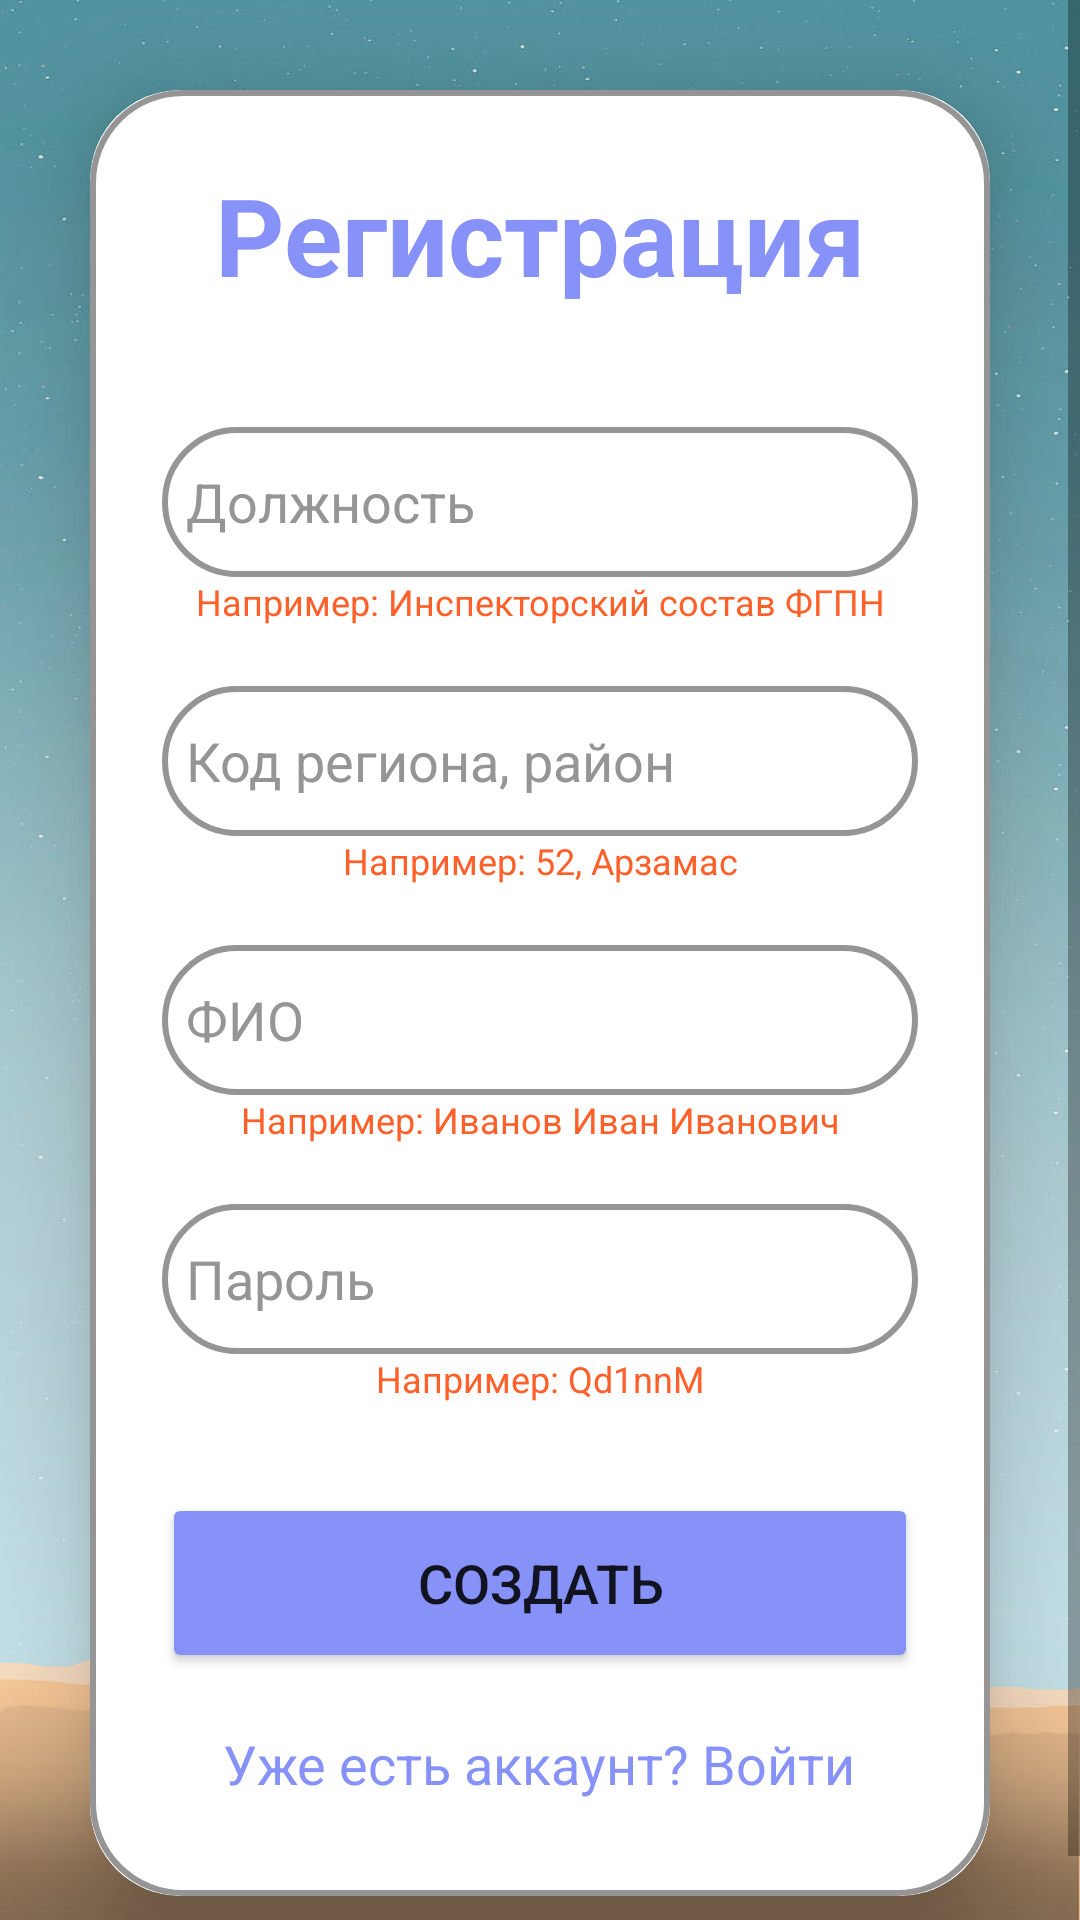

The Android layout XML behind this screen, and the referenced resources:
<!-- AndroidManifest.xml: application theme Theme.MCHS -->
<!-- res/layout/activity_signup.xml -->
<?xml version="1.0" encoding="utf-8"?>
<ScrollView xmlns:android="http://schemas.android.com/apk/res/android"
    xmlns:app="http://schemas.android.com/apk/res-auto"
    xmlns:tools="http://schemas.android.com/tools"
    android:layout_width="match_parent"
    android:layout_height="match_parent"
    android:background="@drawable/bav3"
    tools:context=".presentation.SignupActivity">

    <androidx.constraintlayout.widget.ConstraintLayout
        android:layout_width="match_parent"
        android:layout_height="wrap_content"
        android:gravity="center"
        android:orientation="vertical">

        <androidx.cardview.widget.CardView
            android:layout_width="match_parent"
            android:layout_height="wrap_content"
            android:layout_margin="30dp"
            app:cardCornerRadius="30dp"
            app:cardElevation="20dp"
            app:layout_constraintBottom_toBottomOf="parent"
            app:layout_constraintEnd_toEndOf="parent"
            app:layout_constraintStart_toStartOf="parent"
            app:layout_constraintTop_toTopOf="parent">

            <LinearLayout
                android:layout_width="match_parent"
                android:layout_height="wrap_content"
                android:layout_gravity="center_horizontal"
                android:background="@drawable/custom_edittext"
                android:orientation="vertical"
                android:padding="24dp">

                <TextView
                    android:layout_width="match_parent"
                    android:layout_height="wrap_content"
                    android:text="@string/reg"
                    android:textAlignment="center"
                    android:textColor="@color/lavender"
                    android:textSize="36sp"
                    android:textStyle="bold" />

                <EditText
                    android:id="@+id/signup_name"
                    android:layout_width="match_parent"
                    android:layout_height="50dp"
                    android:layout_marginTop="40dp"
                    android:background="@drawable/custom_edittext"
                    android:drawableStart="@drawable/person"
                    android:drawablePadding="8dp"
                    android:hint="@string/show_who"
                    android:padding="8dp"
                    android:textColor="@color/black"
                    android:textColorHint="@color/grey2" />

                <TextView
                    android:layout_width="match_parent"
                    android:layout_height="match_parent"
                    android:gravity="center"
                    android:text="@string/exaple_1"
                    android:textColor="@color/create_order_a"
                    android:textSize="12sp" />

                <EditText
                    android:id="@+id/signup_email"
                    android:layout_width="match_parent"
                    android:layout_height="50dp"
                    android:layout_marginTop="20dp"
                    android:background="@drawable/custom_edittext"
                    android:drawableStart="@drawable/city"
                    android:drawablePadding="8dp"
                    android:hint="@string/code"
                    android:padding="8dp"
                    android:textColor="@color/black"
                    android:textColorHint="@color/grey2" />

                <TextView
                    android:layout_width="match_parent"
                    android:layout_height="match_parent"
                    android:gravity="center"
                    android:text="@string/exaple_2"
                    android:textColor="@color/create_order_a"
                    android:textSize="12sp" />

                <EditText
                    android:id="@+id/signup_username"
                    android:layout_width="match_parent"
                    android:layout_height="50dp"
                    android:layout_marginTop="20dp"
                    android:background="@drawable/custom_edittext"
                    android:drawableLeft="@drawable/profile"
                    android:drawablePadding="8dp"
                    android:hint="@string/FIO"
                    android:padding="8dp"
                    android:textColor="@color/black"
                    android:textColorHint="@color/grey2" />

                <TextView
                    android:layout_width="match_parent"
                    android:layout_height="match_parent"
                    android:gravity="center"
                    android:text="@string/exaple_3"
                    android:textColor="@color/create_order_a"
                    android:textSize="12sp" />

                <EditText
                    android:id="@+id/signup_password"
                    android:layout_width="match_parent"
                    android:layout_height="50dp"
                    android:layout_marginTop="20dp"
                    android:background="@drawable/custom_edittext"
                    android:drawableStart="@drawable/password"
                    android:drawablePadding="8dp"
                    android:hint="@string/password"
                    android:inputType="textPassword"
                    android:padding="8dp"
                    android:textColor="@color/black"
                    android:textColorHint="@color/grey2" />

                <TextView
                    android:layout_width="match_parent"
                    android:layout_height="match_parent"
                    android:gravity="center"
                    android:text="@string/exaple_4"
                    android:textColor="@color/create_order_a"
                    android:textSize="12sp" />

                <Button
                    android:id="@+id/signup_button"
                    android:layout_width="match_parent"
                    android:layout_height="60dp"
                    android:layout_marginTop="30dp"
                    android:backgroundTint="@color/lavender"
                    android:text="@string/to_do"
                    android:textSize="18sp"
                    app:cornerRadius="20dp" />

                <TextView
                    android:id="@+id/loginRedirectText"
                    android:layout_width="wrap_content"
                    android:layout_height="wrap_content"
                    android:layout_gravity="center"
                    android:layout_marginTop="10dp"
                    android:padding="8dp"
                    android:text="@string/already_have"
                    android:textColor="@color/lavender"
                    android:textSize="18sp" />

            </LinearLayout>

        </androidx.cardview.widget.CardView>

    </androidx.constraintlayout.widget.ConstraintLayout>
</ScrollView>
<!-- resources referenced by this layout -->
<resources>
  <color name="black">#FF000000</color>
  <color name="create_order_a">#FF6029</color>
  <color name="grey2">#959595</color>
  <color name="lavender">#8692f7</color>
  <!-- drawable bav3: jpg bitmap (drawable, 41191 bytes) -->
  <!-- drawable custom_edittext (drawable) -->
  <?xml version="1.0" encoding="utf-8"?>
  <shape xmlns:android="http://schemas.android.com/apk/res/android"
      android:shape="rectangle">
  
      <solid android:color="#FFFFFF" />
      <stroke
          android:width="2dp"
          android:color="@color/grey2"/>
      <corners
          android:radius="30dp"/>
  </shape>
  <string name="FIO">ФИО</string>
  <string name="already_have">Уже есть аккаунт? Войти</string>
  <string name="code">Код региона, район</string>
  <string name="exaple_1">Например: Инспекторский состав ФГПН</string>
  <string name="exaple_2">Например: 52, Арзамас</string>
  <string name="exaple_3">Например: Иванов Иван Иванович</string>
  <string name="exaple_4">Например: Qd1nnM</string>
  <string name="password">Пароль</string>
  <string name="reg">Регистрация</string>
  <string name="show_who">Должность</string>
  <string name="to_do">Создать</string>
  <style name="Theme.MCHS" parent="Theme.MaterialComponents.DayNight.NoActionBar">
          
          <item name="colorPrimary">@color/purple_500</item>
          <item name="colorPrimaryVariant">@color/purple_700</item>
          <item name="colorOnPrimary">@color/white</item>
          
          <item name="colorSecondary">@color/teal_200</item>
          <item name="colorSecondaryVariant">@color/teal_700</item>
          <item name="colorOnSecondary">@color/black</item>
          
          <item name="android:statusBarColor">?attr/colorPrimaryVariant</item>
          
      </style>
  <color name="purple_500">#FF6200EE</color>
  <color name="purple_700">#FF3700B3</color>
  <color name="white">#FFFFFFFF</color>
  <color name="teal_200">#FF03DAC5</color>
  <color name="teal_700">#FF018786</color>
</resources>
